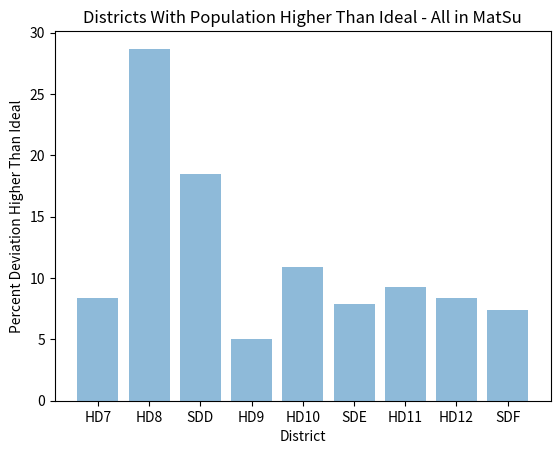

Reproduce this figure in Python. (Note: this script raises an exception after producing the figure.)
import matplotlib.pyplot as plt

OVER_DEVIATION_LABELS = ['HD7', 'HD8', 'SDD', 'HD9', 'HD10', 'SDE', 'HD11', 'HD12', 'SDF']
OVER_DEVIATION_PERCENTAGES = [8.4, 28.7, 18.5, 5.0, 10.9, 7.9, 9.3, 8.4, 7.4]
x_pos = range(len(OVER_DEVIATION_LABELS))

BELOW_DEVIATION_LABELS = ['HD13', 'SDG', 'HD19', 'SDJ', 'HD21']
BELOW_DEVIATION_PERCENTAGES = [7.3, 5, 5.7, 4.6, 5.6]
x2_pos = range(len(BELOW_DEVIATION_LABELS))

plt.bar(x_pos, OVER_DEVIATION_PERCENTAGES, align='center', alpha=0.5)
plt.xticks(x_pos, OVER_DEVIATION_LABELS)
plt.xlabel('District')
plt.ylabel('Percent Deviation Higher Than Ideal')
plt.title('Districts With Population Higher Than Ideal - All in MatSu')
plt.savefig('/Users/<user>/Desktop/akpirg/high_deviation_from_ideal.png')

plt.clf()
plt.bar(x2_pos, BELOW_DEVIATION_PERCENTAGES, align='center', alpha=0.5)
plt.xticks(x2_pos, BELOW_DEVIATION_LABELS)
plt.xlabel('District')
plt.ylabel('Percent Deviation Lower Than Ideal')
plt.title('Districts With Population Lower Than Ideal - All in Anchorage')
plt.savefig('/Users/<user>/Desktop/akpirg/low_deviation_from_ideal.png')



